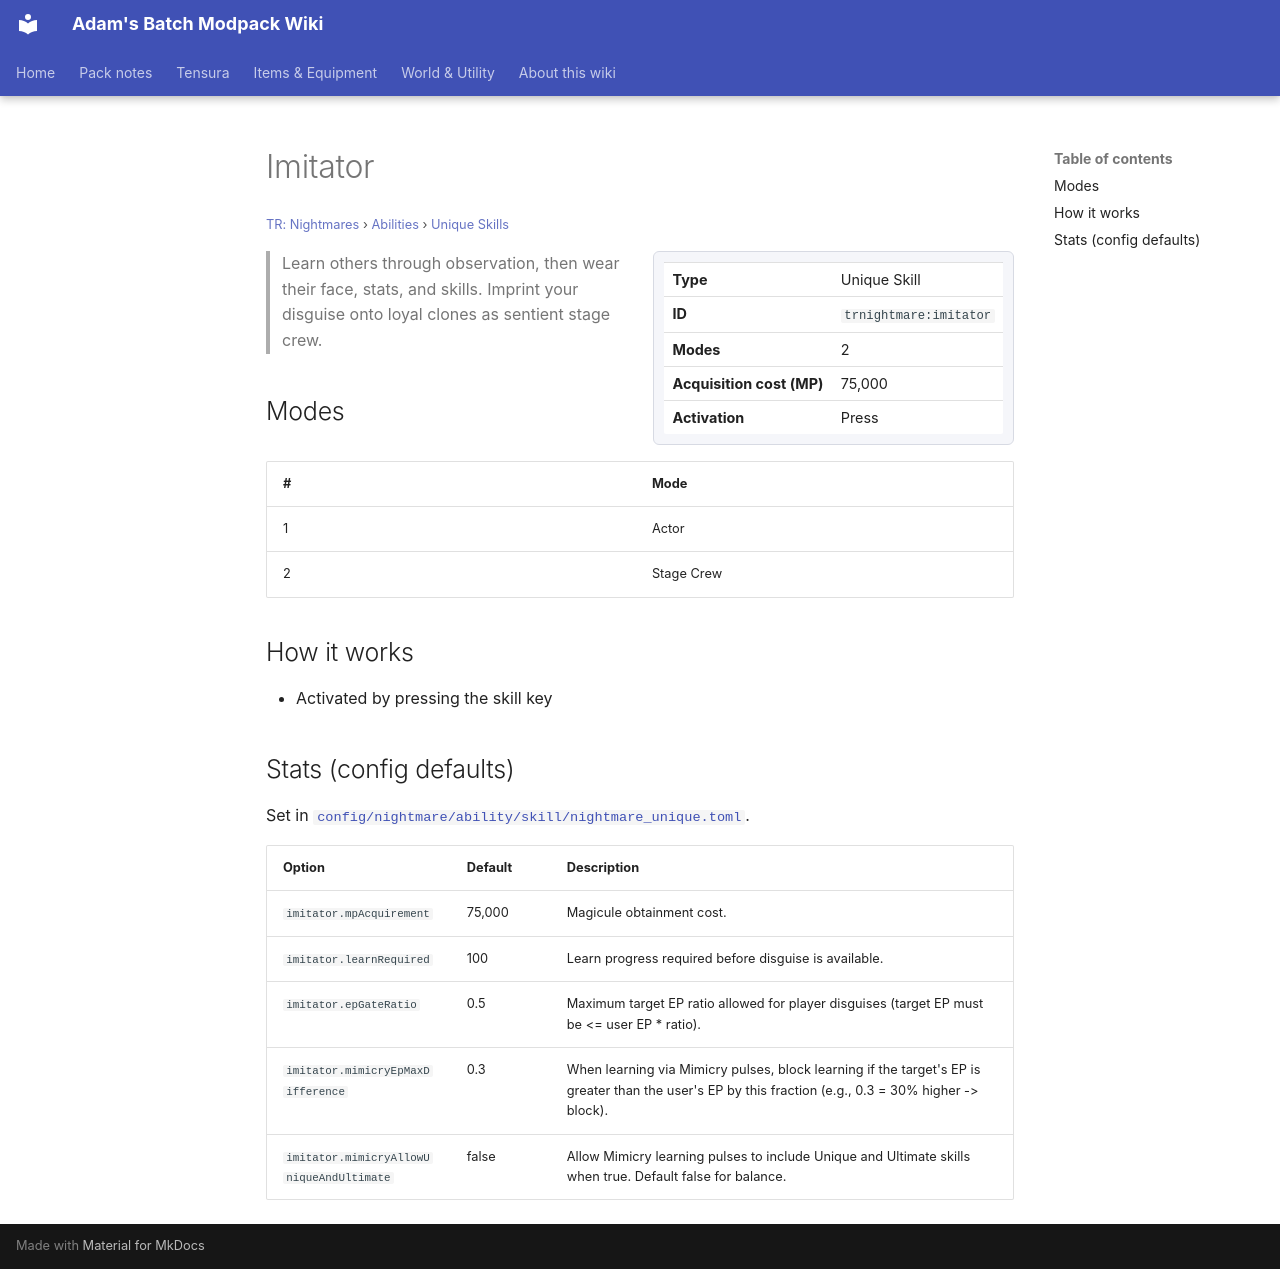

repository: Proteus-Nell/Adams-Batch-MC-Modpack-Wiki · page: tr-nightmares/abilities/unique-skills/imitator/index.html · generator: mkdocs

# Imitator

<small>[TR: Nightmares](../../index.md) &rsaquo; [Abilities](../index.md) &rsaquo; [Unique Skills](index.md)</small>

<div class="infobox" markdown>

| | |
|---|---|
| **Type** | Unique Skill |
| **ID** | `trnightmare:imitator` |
| **Modes** | 2 |
| **Acquisition cost (MP)** | 75,000 |
| **Activation** | Press |

</div>

> Learn others through observation, then wear their face, stats, and skills. Imprint your disguise onto loyal clones as sentient stage crew.

## Modes

| # | Mode |
|---|---|
| 1 | Actor |
| 2 | Stage Crew |

## How it works

- Activated by pressing the skill key

## Stats (config defaults)

Set in [`config/nightmare/ability/skill/nightmare_unique.toml`](../../configs/config-nightmare-ability-skill-nightmare-unique.md).

| Option | Default | Description |
|---|---|---|
| `imitator.mpAcquirement` | 75,000 | Magicule obtainment cost. |
| `imitator.learnRequired` | 100 | Learn progress required before disguise is available. |
| `imitator.epGateRatio` | 0.5 | Maximum target EP ratio allowed for player disguises (target EP must be &lt;= user EP \* ratio). |
| `imitator.mimicryEpMaxDifference` | 0.3 | When learning via Mimicry pulses, block learning if the target's EP is greater than the user's EP by this fraction (e.g., 0.3 = 30% higher -&gt; block). |
| `imitator.mimicryAllowUniqueAndUltimate` | false | Allow Mimicry learning pulses to include Unique and Ultimate skills when true. Default false for balance. |
